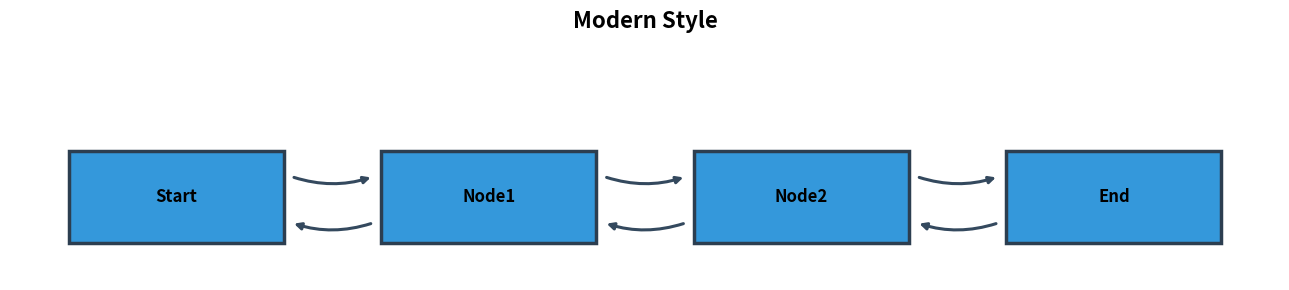
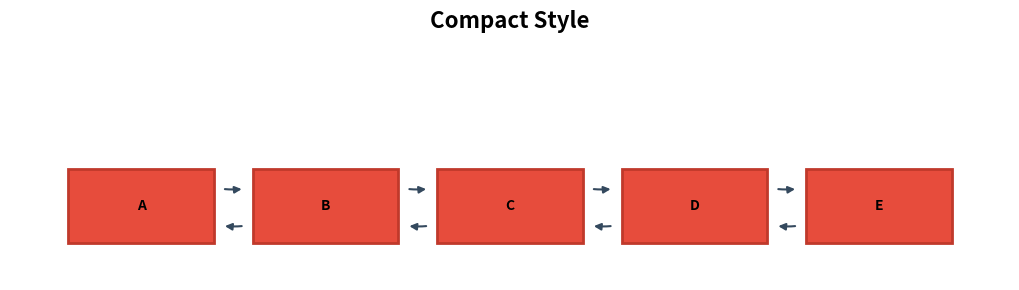

These charts were generated, in order, by the following Python code:
import matplotlib.pyplot as plt
import matplotlib.patches as patches

def draw_custom_linked_list(nodes, title=None, filename=None, **style):
    # Layout parameters (easily tweakable)
    node_w = style.get('node_width', 2.0)
    node_h = style.get('node_height', 1.2) 
    gap = style.get('gap', 0.8)
    margin = style.get('margin', 0.6)
    y = style.get('y_position', 0.4)
    
    # Styling parameters
    node_color = style.get('node_color', '#e6f3ff')
    border_color = style.get('border_color', '#2c3e50')
    border_width = style.get('border_width', 2.0)
    font_size = style.get('font_size', 14)
    
    # Arrow styling
    arrow_width = style.get('arrow_width', 2.0)
    arrow_style = style.get('arrow_style', '-|>')
    curve_amount = style.get('curve_amount', 0.15)
    
    # Calculate canvas size
    n = len(nodes)
    width = 2 * margin + n * node_w + (n - 1) * gap
    height = 3.0
    
    fig, ax = plt.subplots(figsize=(width, height))
    ax.set_xlim(0, width)
    ax.set_ylim(0, 2.5)
    ax.axis('off')
    
    # Draw nodes
    x = margin
    positions = []
    for label in nodes:
        rect = patches.Rectangle((x, y), node_w, node_h,
                               linewidth=border_width, 
                               edgecolor=border_color, 
                               facecolor=node_color)
        ax.add_patch(rect)
        ax.text(x + node_w/2, y + node_h/2, label,
                ha='center', va='center', fontsize=font_size, weight='bold')
        positions.append((x, y))
        x += node_w + gap
    
    # Draw curved arrows
    for i in range(1, n):
        prev_x, prev_y = positions[i-1]
        curr_x, curr_y = positions[i]
        
        # Arrow anchor points with better spacing
        prev_right = (prev_x + node_w, prev_y + node_h * 0.75)
        curr_left = (curr_x, curr_y + node_h * 0.75)
        prev_right_back = (prev_x + node_w, prev_y + node_h * 0.25)
        curr_left_back = (curr_x, curr_y + node_h * 0.25)
        
        # Custom arrow properties
        arrow_props = {
            'arrowstyle': arrow_style,
            'lw': arrow_width,
            'shrinkA': 8,
            'shrinkB': 8,
            'color': '#34495e'
        }
        
        # Forward arrow (curved up)
        ax.annotate('', xy=curr_left, xytext=prev_right,
                   arrowprops={**arrow_props, 'connectionstyle': f'arc3,rad={curve_amount}'})
        
        # Backward arrow (curved down)
        ax.annotate('', xy=prev_right_back, xytext=curr_left_back,
                   arrowprops={**arrow_props, 'connectionstyle': f'arc3,rad=-{curve_amount}'})
    
    if title:
        ax.set_title(title, fontsize=16, weight='bold', pad=15)
    
    fig.tight_layout()
    if filename:
        fig.savefig(filename, dpi=200, bbox_inches='tight')
    plt.close(fig)

# Demo with custom styling
states = {
    "Modern Doubly Linked List": ['Start', 'Node1', 'Node2', 'End'],
    "Compact Version": ['A', 'B', 'C', 'D', 'E']
}

# Style 1: Modern look
modern_style = {
    'node_width': 2.2,
    'node_height': 1.0,
    'gap': 1.0,
    'node_color': '#3498db',
    'border_color': '#2c3e50',
    'border_width': 2.5,
    'font_size': 12,
    'arrow_width': 2.2,
    'curve_amount': 0.2
}

# Style 2: Compact look  
compact_style = {
    'node_width': 1.5,
    'node_height': 0.8,
    'gap': 0.4,
    'node_color': '#e74c3c',
    'border_color': '#c0392b',
    'font_size': 10,
    'arrow_width': 1.5,
    'curve_amount': 0.1
}

draw_custom_linked_list(states["Modern Doubly Linked List"], 
                       title="Modern Style", 
                       filename="modern_list.png", 
                       **modern_style)

draw_custom_linked_list(states["Compact Version"], 
                       title="Compact Style", 
                       filename="compact_list.png", 
                       **compact_style)
